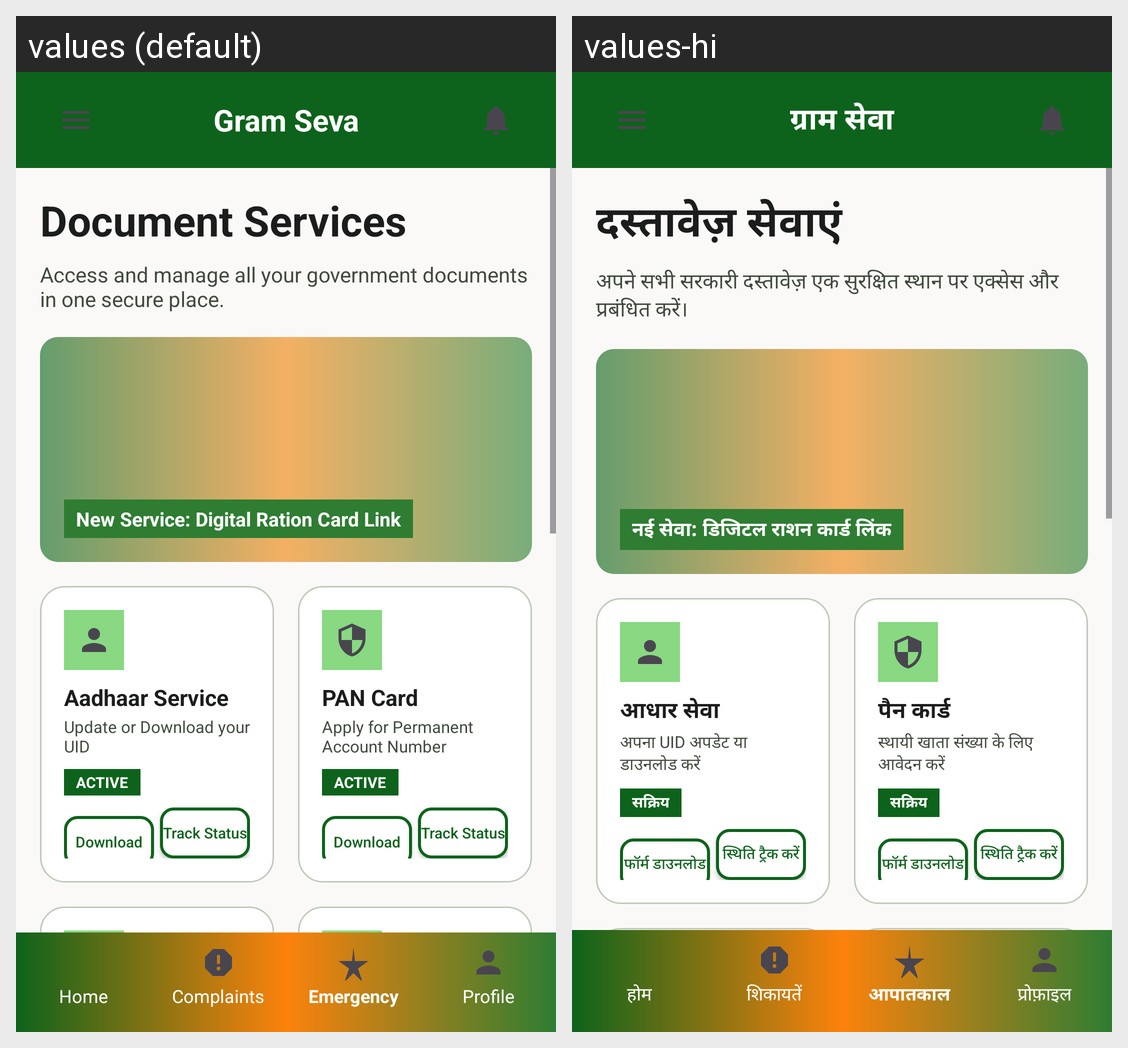

Here is an Android app screen in its default locale and in the app's own translations. Write out the translated-string differences for the strings that appear on this screen.
Android screen res/layout/activity_documents.xml rendered under 2 locales, left to right: values (default), values-hi. Device: Nexus 5 (rendered at 1080×1920; each locale shown at half size, 540×960, under a caption strip naming it); theme Theme.GRAMSEVA.
Strings drawn on this screen, with the default value and each locale's value (text and hints the layout hard-codes, and strings that could not be matched under every locale, appear in the picture but are not listed):

app_title
  values: Gram Seva
  values-hi: ग्राम सेवा

document_services
  values: Document Services
  values-hi: दस्तावेज़ सेवाएं

documents_desc
  values: Access and manage all your government documents in one secure place.
  values-hi: अपने सभी सरकारी दस्तावेज़ एक सुरक्षित स्थान पर एक्सेस और प्रबंधित करें।

new_service_ration
  values: New Service: Digital Ration Card Link
  values-hi: नई सेवा: डिजिटल राशन कार्ड लिंक

aadhaar_service
  values: Aadhaar Service
  values-hi: आधार सेवा

aadhaar_service_desc
  values: Update or Download your UID
  values-hi: अपना UID अपडेट या डाउनलोड करें

active
  values: ACTIVE
  values-hi: सक्रिय

download_form
  values: Download Form
  values-hi: फॉर्म डाउनलोड करें

track_status
  values: Track Status
  values-hi: स्थिति ट्रैक करें

pan_card
  values: PAN Card
  values-hi: पैन कार्ड

pan_card_desc
  values: Apply for Permanent Account Number
  values-hi: स्थायी खाता संख्या के लिए आवेदन करें

home
  values: Home
  values-hi: होम

nav_complaints
  values: Complaints
  values-hi: शिकायतें

emergency_services
  values: Emergency
  values-hi: आपातकाल

profile
  values: Profile
  values-hi: प्रोफ़ाइल
